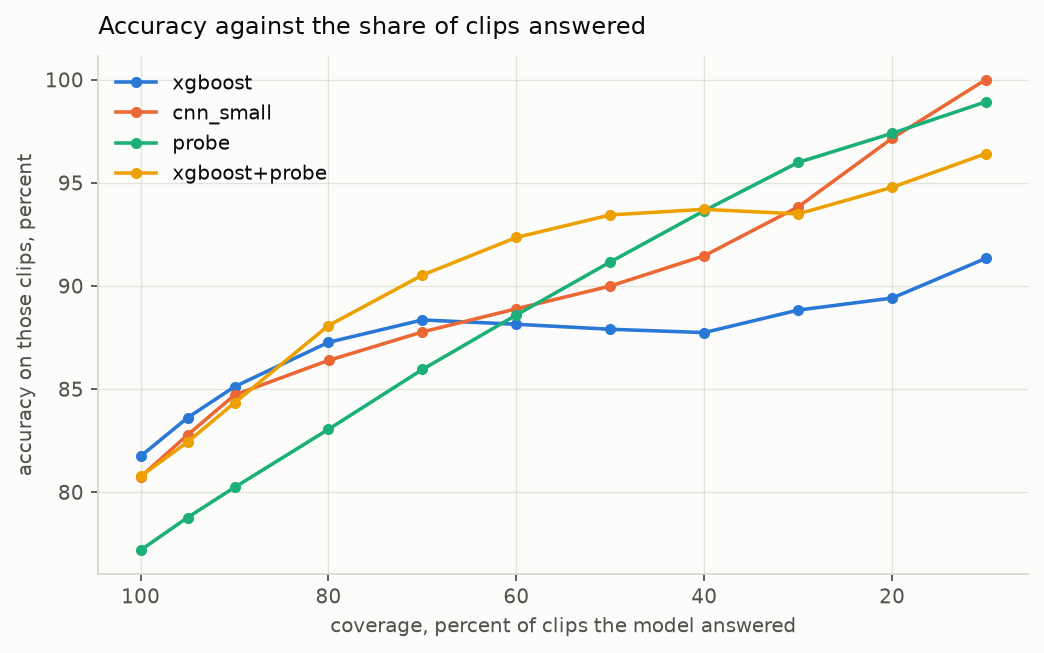

The data file committed next to this chart (first rows):
model, coverage, threshold, predictions, clips, accuracy, macro_f1
xgboost, 1.0, 0.3338, 42170, 4217, 0.8175, 0.7498
xgboost, 0.95, 0.4279, 40061, 4212, 0.8361, 0.7696
xgboost, 0.9, 0.469, 37953, 4187, 0.8512, 0.7849
xgboost, 0.8, 0.5365, 33736, 4018, 0.8727, 0.804
xgboost, 0.7, 0.5858, 29519, 3839, 0.8835, 0.8134
xgboost, 0.6, 0.613, 25302, 3702, 0.8814, 0.8122
xgboost, 0.5, 0.6527, 21085, 3510, 0.879, 0.8063
xgboost, 0.4, 0.7028, 16868, 2903, 0.8774, 0.7974
xgboost, 0.3, 0.7689, 12651, 2423, 0.8883, 0.7889
xgboost, 0.2, 0.8193, 8434, 1881, 0.8941, 0.797
xgboost, 0.1, 0.8741, 4217, 1206, 0.9134, 0.8664
cnn_small, 1.0, 0.387, 4217, 4217, 0.8074, 0.7366
cnn_small, 0.95, 0.63, 4006, 4006, 0.8278, 0.7538
cnn_small, 0.8999, 0.7554, 3795, 3795, 0.8472, 0.7676
cnn_small, 0.7999, 0.9101, 3373, 3373, 0.8639, 0.7752
cnn_small, 0.7, 0.9685, 2952, 2952, 0.8777, 0.7739
cnn_small, 0.6, 0.9868, 2530, 2530, 0.8889, 0.7744
cnn_small, 0.5001, 0.994, 2109, 2109, 0.9, 0.7858
cnn_small, 0.4, 0.9977, 1687, 1687, 0.9146, 0.793
cnn_small, 0.3, 0.9994, 1265, 1265, 0.9383, 0.8234
cnn_small, 0.2001, 0.9999, 844, 844, 0.9716, 0.8703
cnn_small, 0.1005, 1.0, 424, 424, 1.0, 1.0
probe, 1.0, 0.3408, 42170, 4217, 0.7719, 0.7193
probe, 0.95, 0.5185, 40061, 4199, 0.7877, 0.7325
probe, 0.9, 0.5815, 37953, 4153, 0.8023, 0.7437
probe, 0.8, 0.6959, 33736, 3957, 0.8305, 0.761
probe, 0.7, 0.7998, 29519, 3648, 0.8595, 0.7778
probe, 0.6, 0.8814, 25302, 3272, 0.8859, 0.791
probe, 0.5, 0.9381, 21085, 2847, 0.9116, 0.8
probe, 0.4, 0.9726, 16868, 2362, 0.9365, 0.8001
probe, 0.3, 0.9902, 12651, 1899, 0.9599, 0.8303
probe, 0.2, 0.9973, 8434, 1404, 0.974, 0.821
probe, 0.1, 0.9996, 4217, 790, 0.9893, 0.8005
xgboost+probe, 1.0, 0.3356, 42170, 4217, 0.8077, 0.7553
xgboost+probe, 0.95, 0.4691, 40061, 4189, 0.8243, 0.7701
xgboost+probe, 0.9, 0.5096, 37953, 4140, 0.8434, 0.7881
xgboost+probe, 0.8, 0.5796, 33736, 3930, 0.8808, 0.82
xgboost+probe, 0.7, 0.6546, 29519, 3573, 0.9053, 0.83
xgboost+probe, 0.6, 0.7233, 25302, 3205, 0.9235, 0.8348
xgboost+probe, 0.5, 0.7742, 21085, 2868, 0.9345, 0.8341
xgboost+probe, 0.4, 0.804, 16868, 2655, 0.9372, 0.8269
xgboost+probe, 0.3, 0.8302, 12651, 2370, 0.9349, 0.8269
xgboost+probe, 0.2, 0.8781, 8434, 1637, 0.9478, 0.8448
xgboost+probe, 0.1, 0.9223, 4217, 1085, 0.9642, 0.8927
